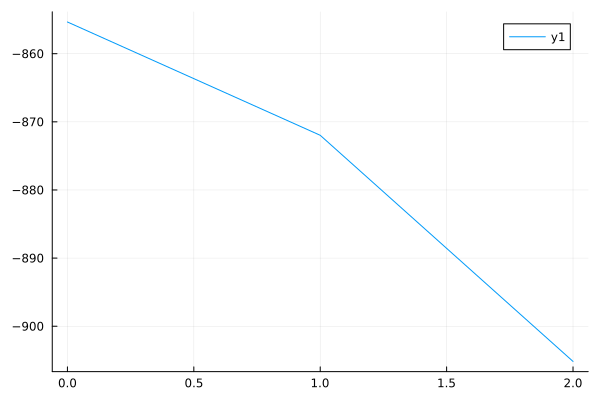

Values plotted in this chart, from the file beside it:
0	-855.3436208109729
1	-872
2	-905.2
